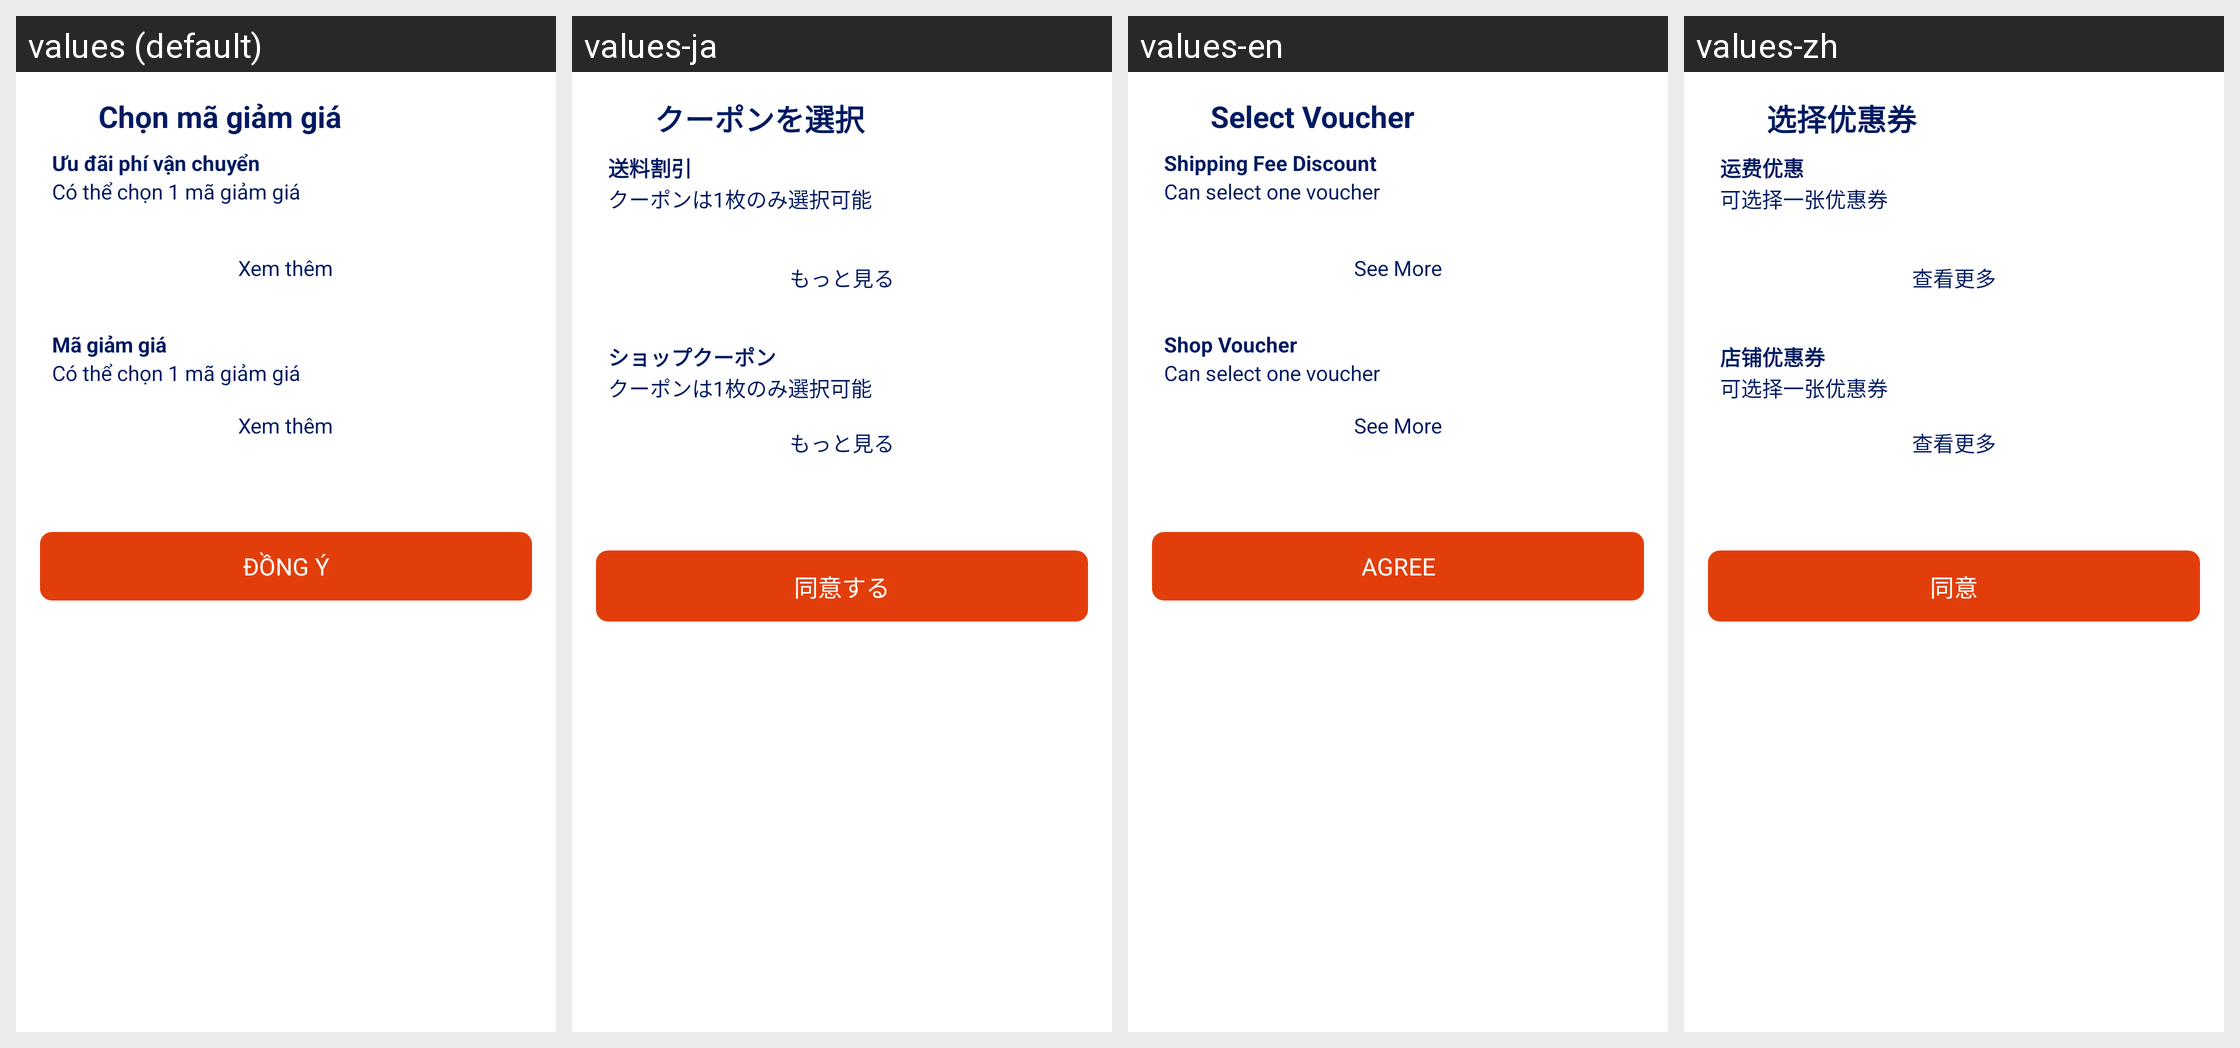

The same Android screen rendered under several of its app's locales, left to right. List the strings drawn on it with the default value and each locale's translation.
Android screen res/layout/activity_voucher_screen.xml rendered under 4 locales, left to right: values (default), values-ja, values-en, values-zh. Device: Nexus 5 (rendered at 1080×1920; each locale shown at half size, 540×960, under a caption strip naming it); theme Theme.DATN_ToyStoryShop.
Strings drawn on this screen, with the default value and each locale's value (text and hints the layout hard-codes, and strings that could not be matched under every locale, appear in the picture but are not listed):

select_voucher
  values: Chọn mã giảm giá
  values-ja: クーポンを選択
  values-en: Select Voucher
  values-zh: 选择优惠券

shipping_fee_discount
  values: Ưu đãi phí vận chuyển
  values-ja: 送料割引
  values-en: Shipping Fee Discount
  values-zh: 运费优惠

can_select_one_voucher
  values: Có thể chọn 1 mã giảm giá
  values-ja: クーポンは1枚のみ選択可能
  values-en: Can select one voucher
  values-zh: 可选择一张优惠券

see_more
  values: Xem thêm
  values-ja: もっと見る
  values-en: See More
  values-zh: 查看更多

shop_voucher
  values: Mã giảm giá
  values-ja: ショップクーポン
  values-en: Shop Voucher
  values-zh: 店铺优惠券

agree
  values: ĐỒNG Ý
  values-ja: 同意する
  values-en: AGREE
  values-zh: 同意
